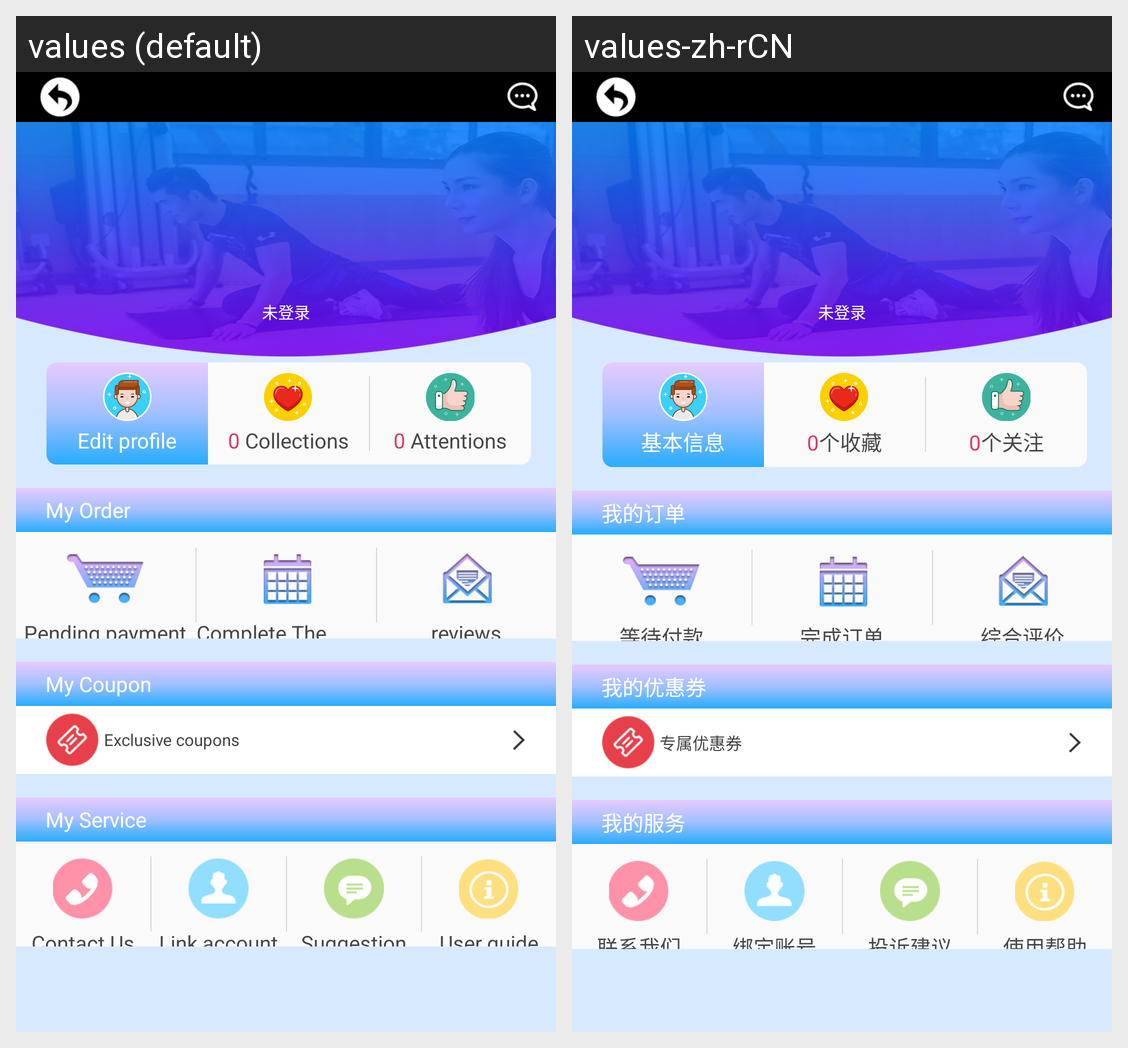

Locale-by-locale string values for the Android screen shown in this grid:
Android screen res/layout/fragment_my.xml rendered under 2 locales, left to right: values (default), values-zh-rCN. Device: Nexus 5 (rendered at 1080×1920; each locale shown at half size, 540×960, under a caption strip naming it); theme AppTheme.
Strings drawn on this screen, with the default value and each locale's value (text and hints the layout hard-codes, and strings that could not be matched under every locale, appear in the picture but are not listed):

essential_information
  values: Edit profile
  values-zh-rCN: 基本信息

my_collection
  values:  Collections
  values-zh-rCN: 个收藏

my_attention
  values:  Attentions
  values-zh-rCN: 个关注

my_order
  values: My Order
  values-zh-rCN: 我的订单

pending_payment
  values: Pending payment
  values-zh-rCN: 等待付款

complete_the_order
  values: Complete The Order
  values-zh-rCN: 完成订单

comprehensive_evaluation
  values: reviews
  values-zh-rCN: 综合评价

my_coupon
  values: My Coupon
  values-zh-rCN: 我的优惠券

exclusive_coupons
  values: Exclusive coupons
  values-zh-rCN: 专属优惠券

my_service
  values: My Service
  values-zh-rCN: 我的服务

contact_us
  values: Contact Us
  values-zh-rCN: 联系我们

bind_account
  values: Link account
  values-zh-rCN: 绑定账号

complaint_proposal
  values: Suggestion
  values-zh-rCN: 投诉建议

useing_help
  values: User guide
  values-zh-rCN: 使用帮助
